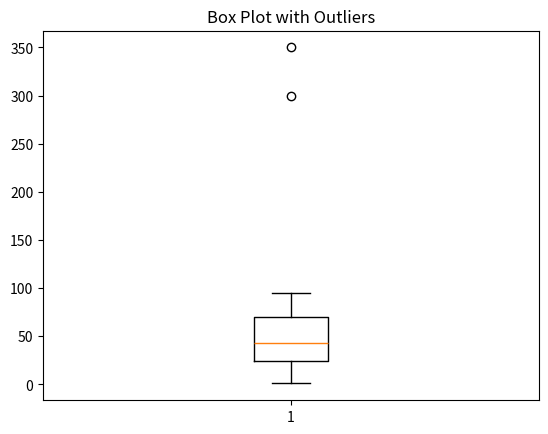

Reproduce this figure in Python.
import numpy as np
import matplotlib.pyplot as plt

data = np.random.randint(1, 100, 50)

# Adding two extreme outliers
data = np.append(data, [300, 350])

plt.boxplot(data)
plt.title("Box Plot with Outliers")
plt.show()